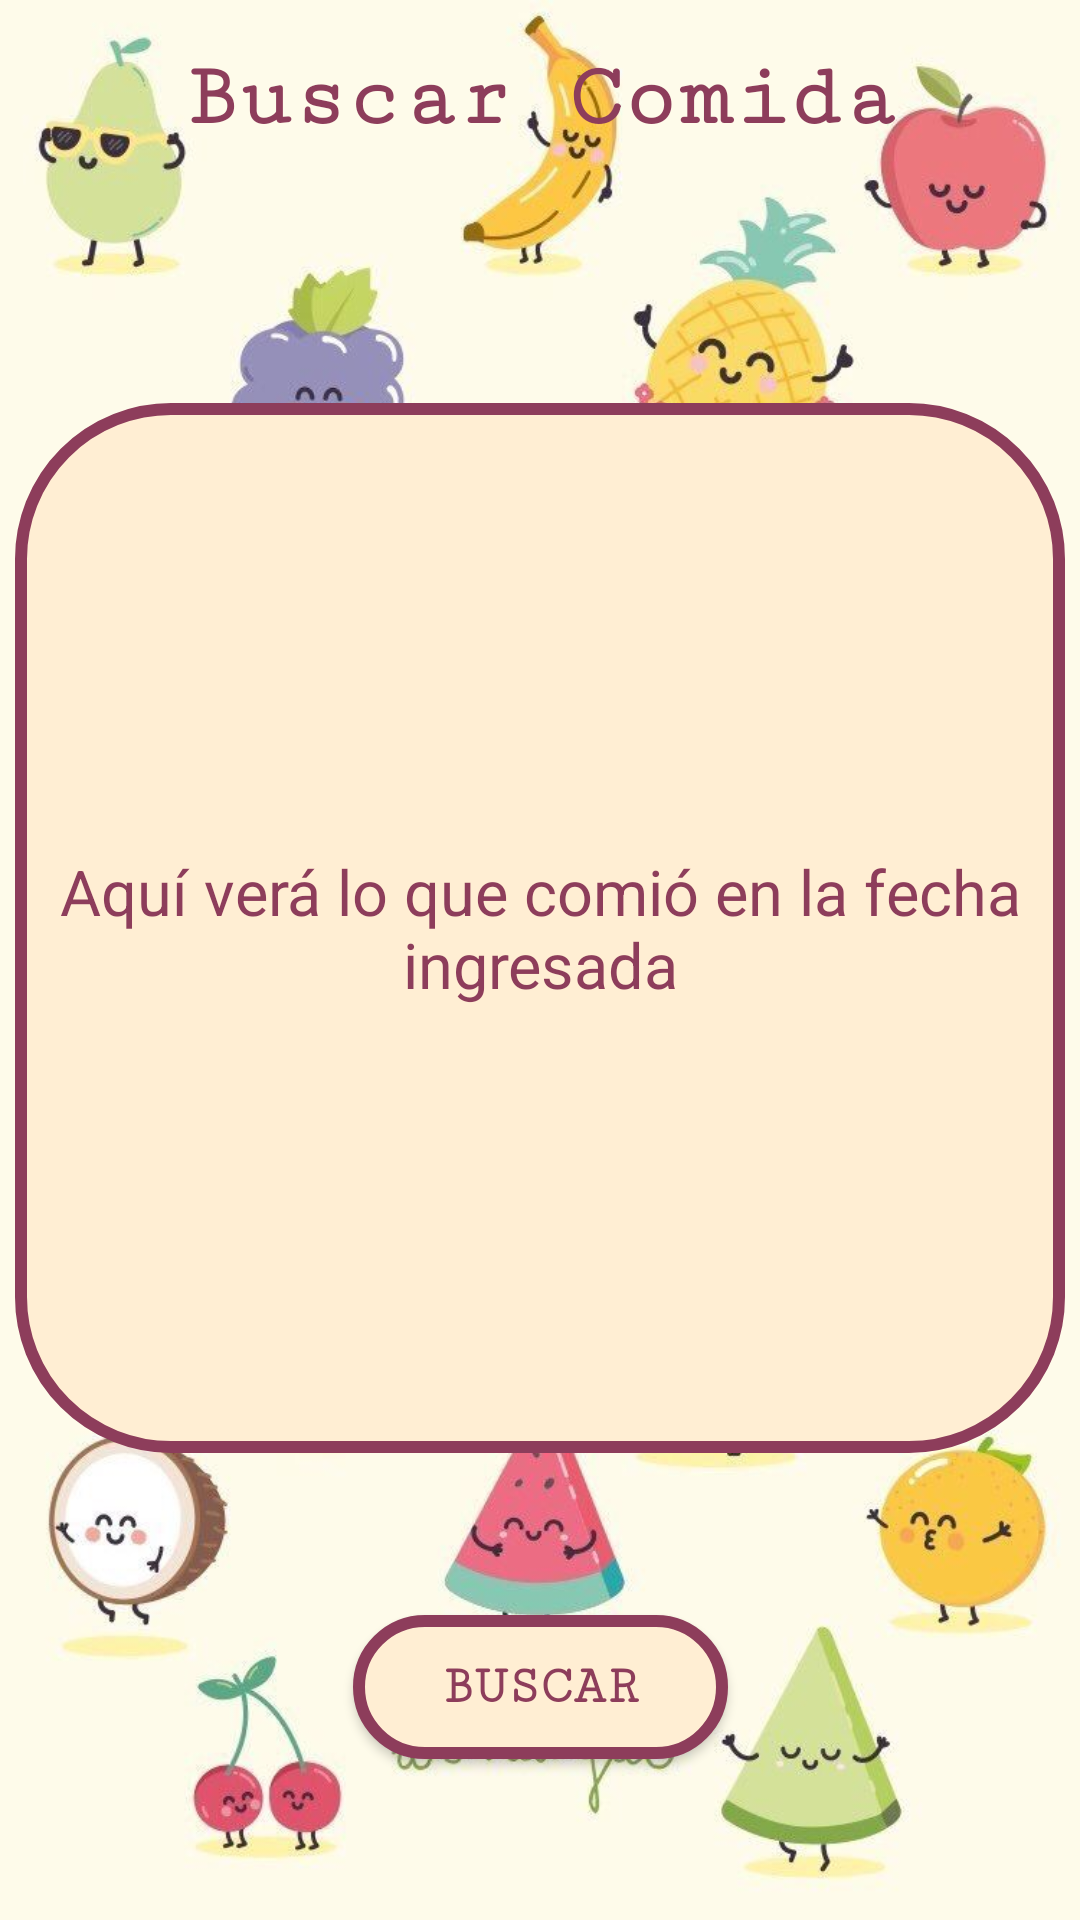

Here is an Android app screen rendered from its layout file. Give the layout XML and the strings, colors and styles it references.
<!-- AndroidManifest.xml: application theme Theme.AppCompat.Light.NoActionBar -->
<!-- res/layout/activity_buscar_comida.xml -->
<?xml version="1.0" encoding="utf-8"?>
<androidx.constraintlayout.widget.ConstraintLayout xmlns:android="http://schemas.android.com/apk/res/android"
    xmlns:app="http://schemas.android.com/apk/res-auto"
    xmlns:tools="http://schemas.android.com/tools"
    android:layout_width="match_parent"
    android:layout_height="match_parent"
    android:background="@drawable/fondoscomidas"
    tools:context=".BuscarComida">

    <TextView
        android:id="@+id/tvBC"
        android:layout_width="wrap_content"
        android:layout_height="wrap_content"
        android:layout_marginTop="16dp"
        android:fontFamily="serif-monospace"
        android:text="@string/b2"
        android:textColor="#8D3D5B"
        android:textSize="30sp"
        android:textStyle="bold"
        app:layout_constraintEnd_toEndOf="parent"
        app:layout_constraintStart_toStartOf="parent"
        app:layout_constraintTop_toTopOf="parent" />

    <Spinner
        android:id="@+id/etBFechad"
        android:layout_width="55dp"
        android:layout_height="wrap_content"
        android:layout_marginTop="16dp"
        android:layout_marginEnd="16dp"
        android:background="@drawable/bordes_redondos"
        android:gravity="center"
        android:popupBackground="#FFEED3"
        app:layout_constraintBottom_toTopOf="@+id/tvComidas"
        app:layout_constraintEnd_toStartOf="@+id/etBFecham"
        app:layout_constraintTop_toBottomOf="@+id/tvBC" />

    <Spinner
        android:id="@+id/etBFecham"
        android:layout_width="55dp"
        android:layout_height="wrap_content"
        android:layout_marginTop="16dp"
        android:background="@drawable/bordes_redondos"
        android:gravity="center"
        android:popupBackground="#FFEED3"
        app:layout_constraintBottom_toTopOf="@+id/tvComidas"
        app:layout_constraintEnd_toEndOf="parent"
        app:layout_constraintStart_toStartOf="parent"
        app:layout_constraintTop_toBottomOf="@+id/tvBC" />

    <Spinner
        android:id="@+id/etBFechaa"
        android:layout_width="wrap_content"
        android:layout_height="wrap_content"
        android:layout_marginStart="16dp"
        android:layout_marginTop="16dp"
        android:background="@drawable/bordes_redondos"
        android:gravity="center"
        android:popupBackground="#FFEED3"
        app:layout_constraintBottom_toTopOf="@+id/tvComidas"
        app:layout_constraintStart_toEndOf="@+id/etBFecham"
        app:layout_constraintTop_toBottomOf="@+id/tvBC" />

    <TextView
        android:id="@+id/tvComidas"
        android:layout_width="350dp"
        android:layout_height="350dp"
        android:layout_marginStart="16dp"
        android:layout_marginTop="85dp"
        android:layout_marginEnd="16dp"
        android:background="@drawable/bordes_redondos"
        android:gravity="center"
        android:text="@string/tvComidas"
        android:textColor="#8D3D5B"
        android:textSize="21sp"
        app:layout_constraintEnd_toEndOf="parent"
        app:layout_constraintStart_toStartOf="parent"
        app:layout_constraintTop_toBottomOf="@+id/tvBC" />

    <Button
        android:id="@+id/button6"
        android:layout_width="125dp"
        android:layout_height="wrap_content"
        android:background="@drawable/bordes_redondos"
        android:fontFamily="serif-monospace"
        android:onClick="Buscar"
        android:text="@string/b6"
        android:textColor="@drawable/texto_color"
        android:textSize="18sp"
        android:textStyle="bold"
        app:layout_constraintBottom_toBottomOf="parent"
        app:layout_constraintEnd_toEndOf="parent"
        app:layout_constraintStart_toStartOf="parent"
        app:layout_constraintTop_toBottomOf="@+id/tvComidas" />
</androidx.constraintlayout.widget.ConstraintLayout>
<!-- resources referenced by this layout -->
<resources>
  <!-- drawable bordes_redondos (drawable) -->
  <?xml version="1.0" encoding="utf-8"?>
  <selector xmlns:android="http://schemas.android.com/apk/res/android">
      <item android:state_pressed="true">
          <shape android:shape="rectangle">
              <corners android:radius="50dip"/>
              <stroke android:width="4dip" android:color="#FFEED3" />
              <solid android:color="#8d3d5b" />
          </shape>
      </item>
  
      <item>
          <shape android:shape="rectangle">
              <corners android:radius="50dip"/>
              <stroke android:width="4dip" android:color="#8d3d5b" />
              <solid android:color="#FFEED3" />
  
          </shape>
      </item>
  </selector>
  <!-- drawable fondoscomidas: jpg bitmap (drawable, 78436 bytes) -->
  <!-- drawable texto_color (drawable) -->
  <?xml version="1.0" encoding="utf-8"?>
  <selector xmlns:android="http://schemas.android.com/apk/res/android">
      <item android:state_pressed="true" android:color="#FFEED3"/>
      <item android:color="#8D3D5B"/>
  </selector>
  <string name="b2">Buscar Comida</string>
  <string name="b6">Buscar</string>
  <string name="tvComidas">Aquí verá lo que comió en la fecha ingresada</string>
</resources>
